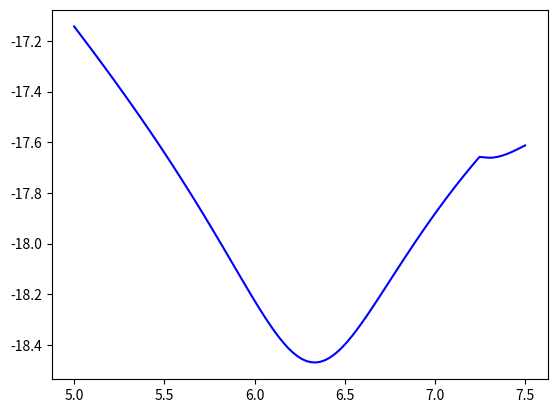

The matplotlib source for this figure:
## This module aims to calculate the dphi/dT result of Torsten Bringmann1 et.al.
import numpy as np
import matplotlib.pyplot as plt
from scipy.integrate import quad

e = 1.

def differential_intensity_array(R,i):
    split = 0
    for k in range(len(R)):
        if R[k]>1.:
            split = k
            break
    Ra = R[:split]
    Rb = R[split:]
    
    if i==0:#Proton
        DIa = 94.1 -831*Ra + 0*(Ra**2) + 16700*(Ra**3) - 10200*(Ra**4) - 0*(Ra**5)
        DIb = 10800 + 8590/Rb -4230000/(3190+Rb) +274000/(17.4+Rb) -39400/(0.464+Rb) + 0*Rb

    elif i==1:#Helium
        DIa = 1.14 +0*Ra -118*(Ra**2) + 578*(Ra**3) + 0*(Ra**4) - 87*(Ra**5)
        DIb = 3120 -5530/Rb +3370/(1.29+Rb) +134000/(88.5+Rb) -1170000/(861+Rb) + 0.03*Rb
                
    return np.concatenate((DIa,DIb))/(R**2.7)

def differential_intensity(R,i):
    if i==0:#Proton
        if R<=1:
            Ra = R
            DIa = 94.1 -831*Ra + 0*(Ra**2) + 16700*(Ra**3) - 10200*(Ra**4) - 0*(Ra**5)
            return DIa/(R**2.7)
        else:
            Rb = R
            DIb = 10800 + 8590/Rb -4230000/(3190+Rb) +274000/(17.4+Rb) -39400/(0.464+Rb) + 0*Rb
            return DIb/(R**2.7)

    elif i==1:#Helium
        if R<=1:
            Ra = R
            DIa = 1.14 +0*Ra -118*(Ra**2) + 578*(Ra**3) + 0*(Ra**4) - 87*(Ra**5)
            return DIa/(R**2.7)
        else:
            Rb = R
            DIb = 3120 -5530/Rb +3370/(1.29+Rb) +134000/(88.5+Rb) -1170000/(861+Rb) + 0.03*Rb
            return DIb/(R**2.7)
            
def phi_T(T,i):
    m = 0
    Z = 0
    if i==0:#Proton
        m = 938.08e06
        Z =  1
    elif i==1:#Helium
        m = 3727.6e06
        Z =  2
    R = (T**2+2*m*T)**0.5/(Z*e)
    #print(R)
    DI_DR = differential_intensity(R*1e-9,i)
    return 4*np.pi*(T+m)/(Z*e*((T**2+2*m*T)**0.5))*DI_DR

def int_base(T,i,M_chi):

    if i==0:#Proton
        m = 938.08e06
        Z =  1
    elif i==1:#Helium
        m = 3727.6e06
        Z =  2

    T_chi_max = (T**2+2*m*T)/(T+ (m+M_chi)**2/(2*M_chi) )
    return phi_T(T,i)/T_chi_max

def integration(T_chi,i,M_chi):
    T_min = (T_chi/2-m)* (1-(1+ 2*T_chi*((m+M_chi)**2) /(M_chi* ((2*m-T_chi)**2)) )**0.5)
    result = quad(int_base, T_min, T_min*10, args=(i,M_chi))
    
    #print(T_min)
    #print(result)
    return result[0]

def phi_chi_dt(T_chi,i,M_chi,sigma_chi,lumda):
    def G(q2):
        return 1/((1+q2/(lumda**2))**2)
    return sigma_chi*(G(2*M_chi*T_chi)**2)*integration(T_chi,i,M_chi)

if __name__== '__main__':
    T_chi = 10e6
    proton = 0
    helium = 1
    m = 938.08e06
    M_chi = 0.1e09
    
    sigma_chi = 1e-30
    lumda_proton = 770e06
    lumda_helium = 410e06

    logT = np.linspace(5,7.5,100)
    T = np.exp(logT*np.log(10))
    dphi_dT =[]
    for k in range(len(T)):
        mem1 = phi_chi_dt(T[k],proton,M_chi,sigma_chi,lumda_proton)
        mem2 = phi_chi_dt(T[k],helium,M_chi,sigma_chi,lumda_helium)
        dphi_dT.append(mem2)
    dphi_dT = T*np.array(dphi_dT)
    log_dphi_dT = np.log(dphi_dT)/np.log(10)
    plt.plot(logT, log_dphi_dT, color ='blue')
    plt.show()
    #integration(T_chi,proton,M_chi)
